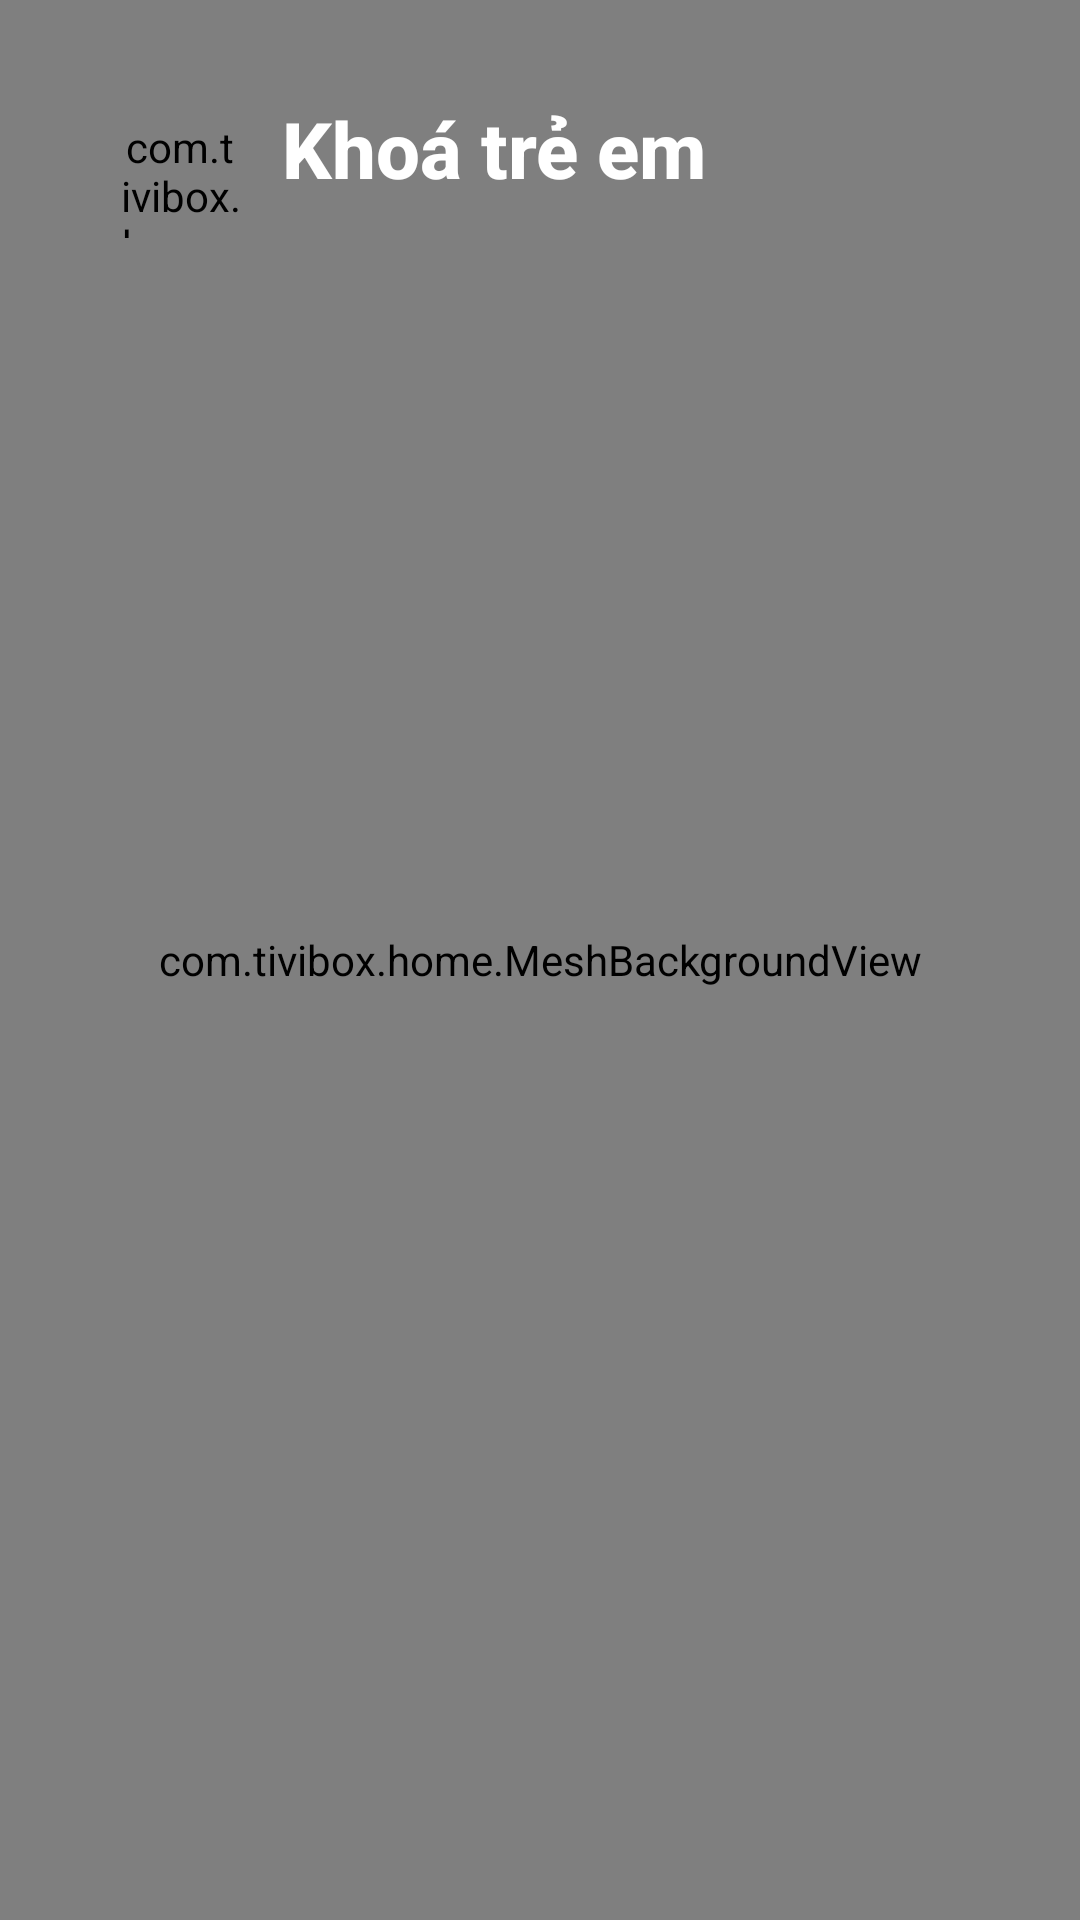

Layout XML and referenced resources for this Android screen:
<!-- AndroidManifest.xml: application theme HomeTheme -->
<!-- res/layout/activity_child_lock.xml -->
<?xml version="1.0" encoding="utf-8"?>
<FrameLayout xmlns:android="http://schemas.android.com/apk/res/android"
    android:layout_width="match_parent"
    android:layout_height="match_parent"
    android:clipChildren="false">

    <com.tivibox.home.MeshBackgroundView
        android:id="@+id/background"
        android:layout_width="match_parent"
        android:layout_height="match_parent" />

    <LinearLayout
        android:layout_width="match_parent"
        android:layout_height="match_parent"
        android:clipChildren="false"
        android:clipToPadding="false"
        android:orientation="vertical"
        android:paddingStart="40dp"
        android:paddingTop="32dp"
        android:paddingEnd="40dp">

        <LinearLayout
            android:layout_width="wrap_content"
            android:layout_height="wrap_content"
            android:gravity="center_vertical"
            android:orientation="horizontal">

            <com.tivibox.home.RoundButton
                android:id="@+id/badge"
                android:layout_width="40dp"
                android:layout_height="40dp"
                android:focusable="false" />

            <LinearLayout
                android:layout_width="wrap_content"
                android:layout_height="wrap_content"
                android:layout_marginStart="14dp"
                android:orientation="vertical">

                <TextView
                    android:id="@+id/title"
                    android:layout_width="wrap_content"
                    android:layout_height="wrap_content"
                    android:fontFamily="sans-serif-medium"
                    android:text="Khoá trẻ em"
                    android:textColor="#FFFFFFFF"
                    android:textSize="26sp"
                    android:textStyle="bold" />

                <TextView
                    android:id="@+id/subtitle"
                    android:layout_width="wrap_content"
                    android:layout_height="wrap_content"
                    android:layout_marginTop="2dp"
                    android:textColor="#B3FFFFFF"
                    android:textSize="13sp" />
            </LinearLayout>
        </LinearLayout>

        
        <FrameLayout
            android:id="@+id/page"
            android:layout_width="match_parent"
            android:layout_height="match_parent"
            android:clipChildren="false" />
    </LinearLayout>
</FrameLayout>
<!-- resources referenced by this layout -->
<resources>
  <style name="HomeTheme" parent="android:Theme.DeviceDefault.NoActionBar">
          <item name="android:windowBackground">@android:color/black</item>
          <item name="android:windowFullscreen">true</item>
          <item name="android:windowNoTitle">true</item>
      </style>
</resources>
